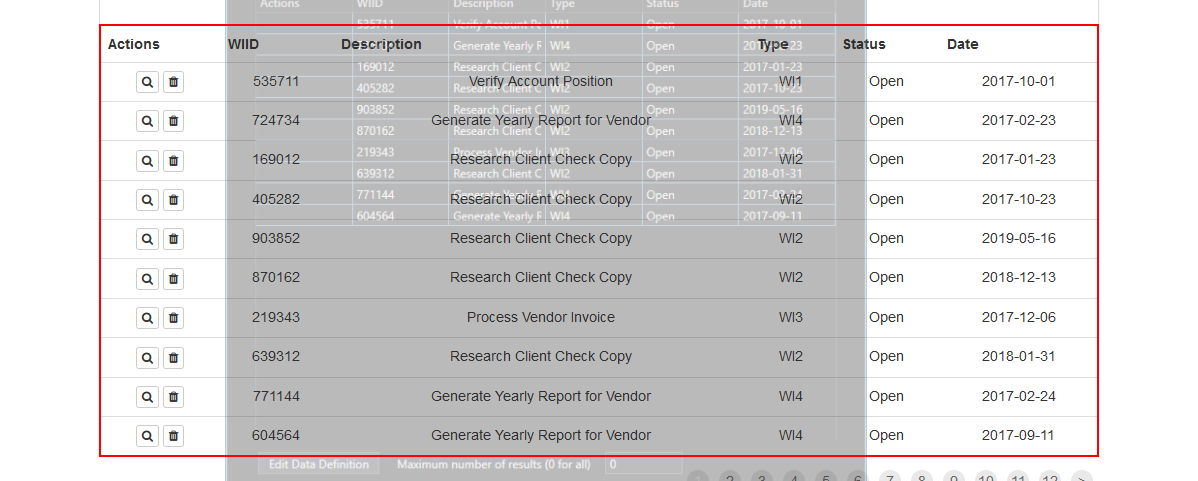
Task: Generate  the  Security  Hash  for  each  Client  based  on  their personal information.
Workflow: ExtractDataTable

Step 1: get-text from the table
